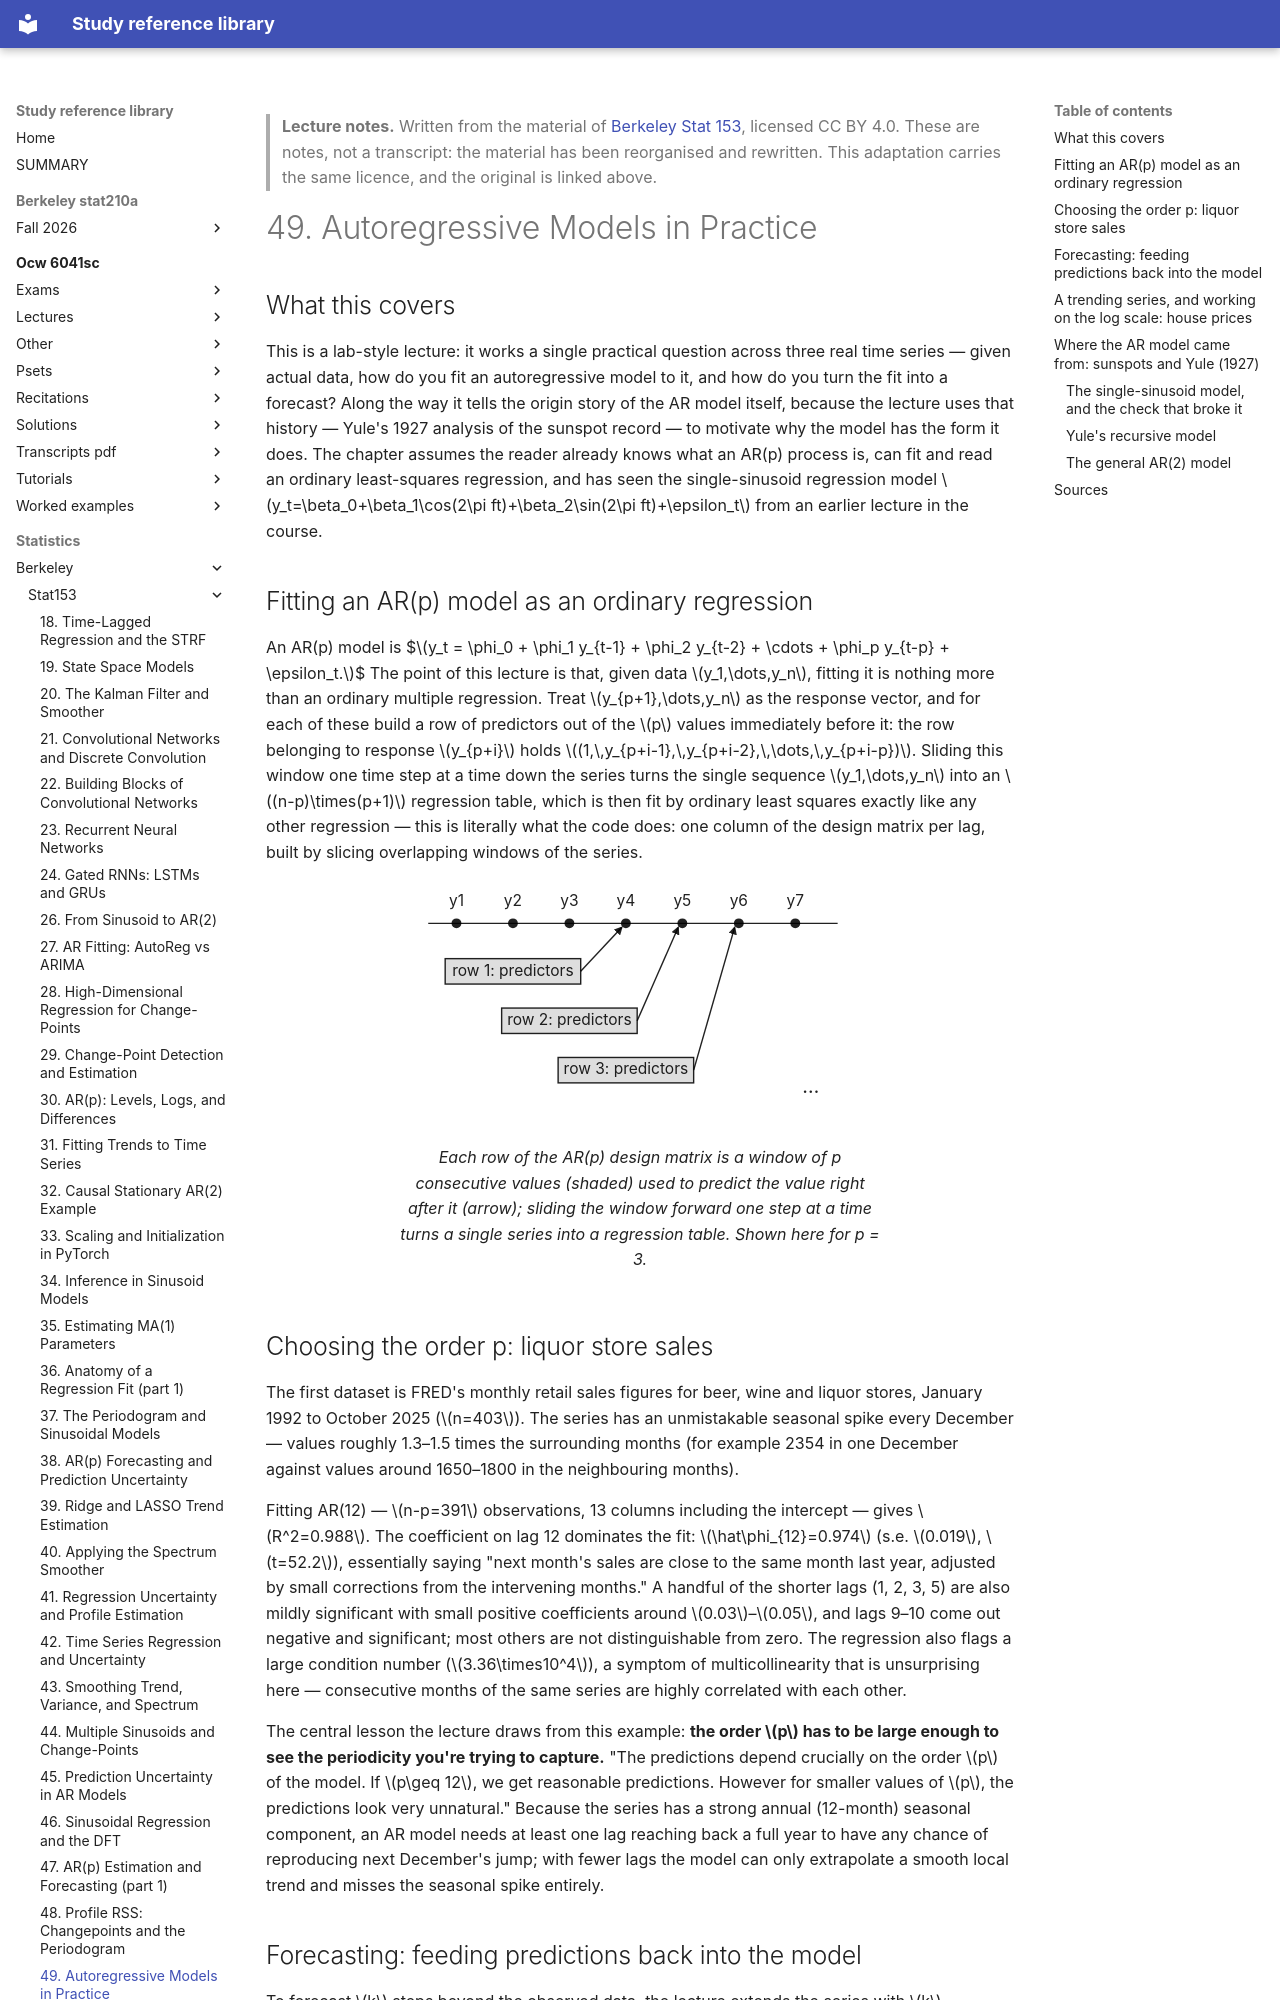

repository: Claptar/knowledge-base-library · page: statistics/berkeley/stat153/49-autoregressive-models-in-practice/index.html · generator: mkdocs

---
title: "49. Autoregressive Models in Practice"
course: "Berkeley Stat 153"
chapter: 49
source: "https://github.com/berkeley-stat153"
licence: "CC BY 4.0"
written: "2026-09-20"
---

> **Lecture notes.** Written from the material of [Berkeley Stat 153](https://github.com/berkeley-stat153), licensed CC BY 4.0. These are notes, not a transcript: the material has been reorganised and rewritten. This adaptation carries the same licence, and the original is linked above.

# 49. Autoregressive Models in Practice

## What this covers

This is a lab-style lecture: it works a single practical question across three real time series —
given actual data, how do you fit an autoregressive model to it, and how do you turn the fit into a
forecast? Along the way it tells the origin story of the AR model itself, because the lecture uses
that history — Yule's 1927 analysis of the sunspot record — to motivate why the model has the form
it does. The chapter assumes the reader already knows what an AR(p) process is, can fit and read an
ordinary least-squares regression, and has seen the single-sinusoid regression model
$y_t=\beta_0+\beta_1\cos(2\pi ft)+\beta_2\sin(2\pi ft)+\epsilon_t$ from an earlier lecture in the
course.

## Fitting an AR(p) model as an ordinary regression

An AR(p) model is
$$y_t = \phi_0 + \phi_1 y_{t-1} + \phi_2 y_{t-2} + \cdots + \phi_p y_{t-p} + \epsilon_t.$$
The point of this lecture is that, given data $y_1,\dots,y_n$, fitting it is nothing more than an
ordinary multiple regression. Treat $y_{p+1},\dots,y_n$ as the response vector, and for each of
these build a row of predictors out of the $p$ values immediately before it: the row belonging to
response $y_{p+i}$ holds $(1,\,y_{p+i-1},\,y_{p+i-2},\,\dots,\,y_{p+i-p})$. Sliding this window one
time step at a time down the series turns the single sequence $y_1,\dots,y_n$ into an
$(n-p)\times(p+1)$ regression table, which is then fit by ordinary least squares exactly like any
other regression — this is literally what the code does: one column of the design matrix per lag,
built by slicing overlapping windows of the series.

<figure>
<svg viewBox="0 0 340 170" role="img" aria-label="A sliding window of p lagged values along a time series becomes one row of the regression design matrix">
  <line x1="20" y1="30" x2="310" y2="30" stroke="currentColor" stroke-width="1"/>
  <g font-size="11" fill="currentColor" text-anchor="middle">
    <circle cx="40" cy="30" r="3.5" fill="currentColor"/>
    <text x="40" y="18">y1</text>
    <circle cx="80" cy="30" r="3.5" fill="currentColor"/>
    <text x="80" y="18">y2</text>
    <circle cx="120" cy="30" r="3.5" fill="currentColor"/>
    <text x="120" y="18">y3</text>
    <circle cx="160" cy="30" r="3.5" fill="currentColor"/>
    <text x="160" y="18">y4</text>
    <circle cx="200" cy="30" r="3.5" fill="currentColor"/>
    <text x="200" y="18">y5</text>
    <circle cx="240" cy="30" r="3.5" fill="currentColor"/>
    <text x="240" y="18">y6</text>
    <circle cx="280" cy="30" r="3.5" fill="currentColor"/>
    <text x="280" y="18">y7</text>
  </g>
  <defs>
    <marker id="arrow" viewBox="0 0 10 10" refX="8" refY="5" markerWidth="6" markerHeight="6" orient="auto-start-reverse">
      <path d="M0,0 L10,5 L0,10 z" fill="currentColor"/>
    </marker>
  </defs>
  <rect x="32" y="55" width="96" height="18" fill="currentColor" fill-opacity="0.15" stroke="currentColor" stroke-width="1"/>
  <text x="80" y="67" text-anchor="middle" font-size="11" fill="currentColor">row 1: predictors</text>
  <line x1="128" y1="64" x2="157" y2="33" stroke="currentColor" stroke-width="1" marker-end="url(#arrow)"/>
  <rect x="72" y="90" width="96" height="18" fill="currentColor" fill-opacity="0.15" stroke="currentColor" stroke-width="1"/>
  <text x="120" y="102" text-anchor="middle" font-size="11" fill="currentColor">row 2: predictors</text>
  <line x1="168" y1="99" x2="197" y2="33" stroke="currentColor" stroke-width="1" marker-end="url(#arrow)"/>
  <rect x="112" y="125" width="96" height="18" fill="currentColor" fill-opacity="0.15" stroke="currentColor" stroke-width="1"/>
  <text x="160" y="137" text-anchor="middle" font-size="11" fill="currentColor">row 3: predictors</text>
  <line x1="208" y1="134" x2="237" y2="33" stroke="currentColor" stroke-width="1" marker-end="url(#arrow)"/>
  <text x="285" y="150" font-size="14" fill="currentColor">…</text>
</svg>
<figcaption>Each row of the AR(p) design matrix is a window of p consecutive values (shaded) used
to predict the value right after it (arrow); sliding the window forward one step at a time turns a
single series into a regression table. Shown here for p = 3.</figcaption>
</figure>
